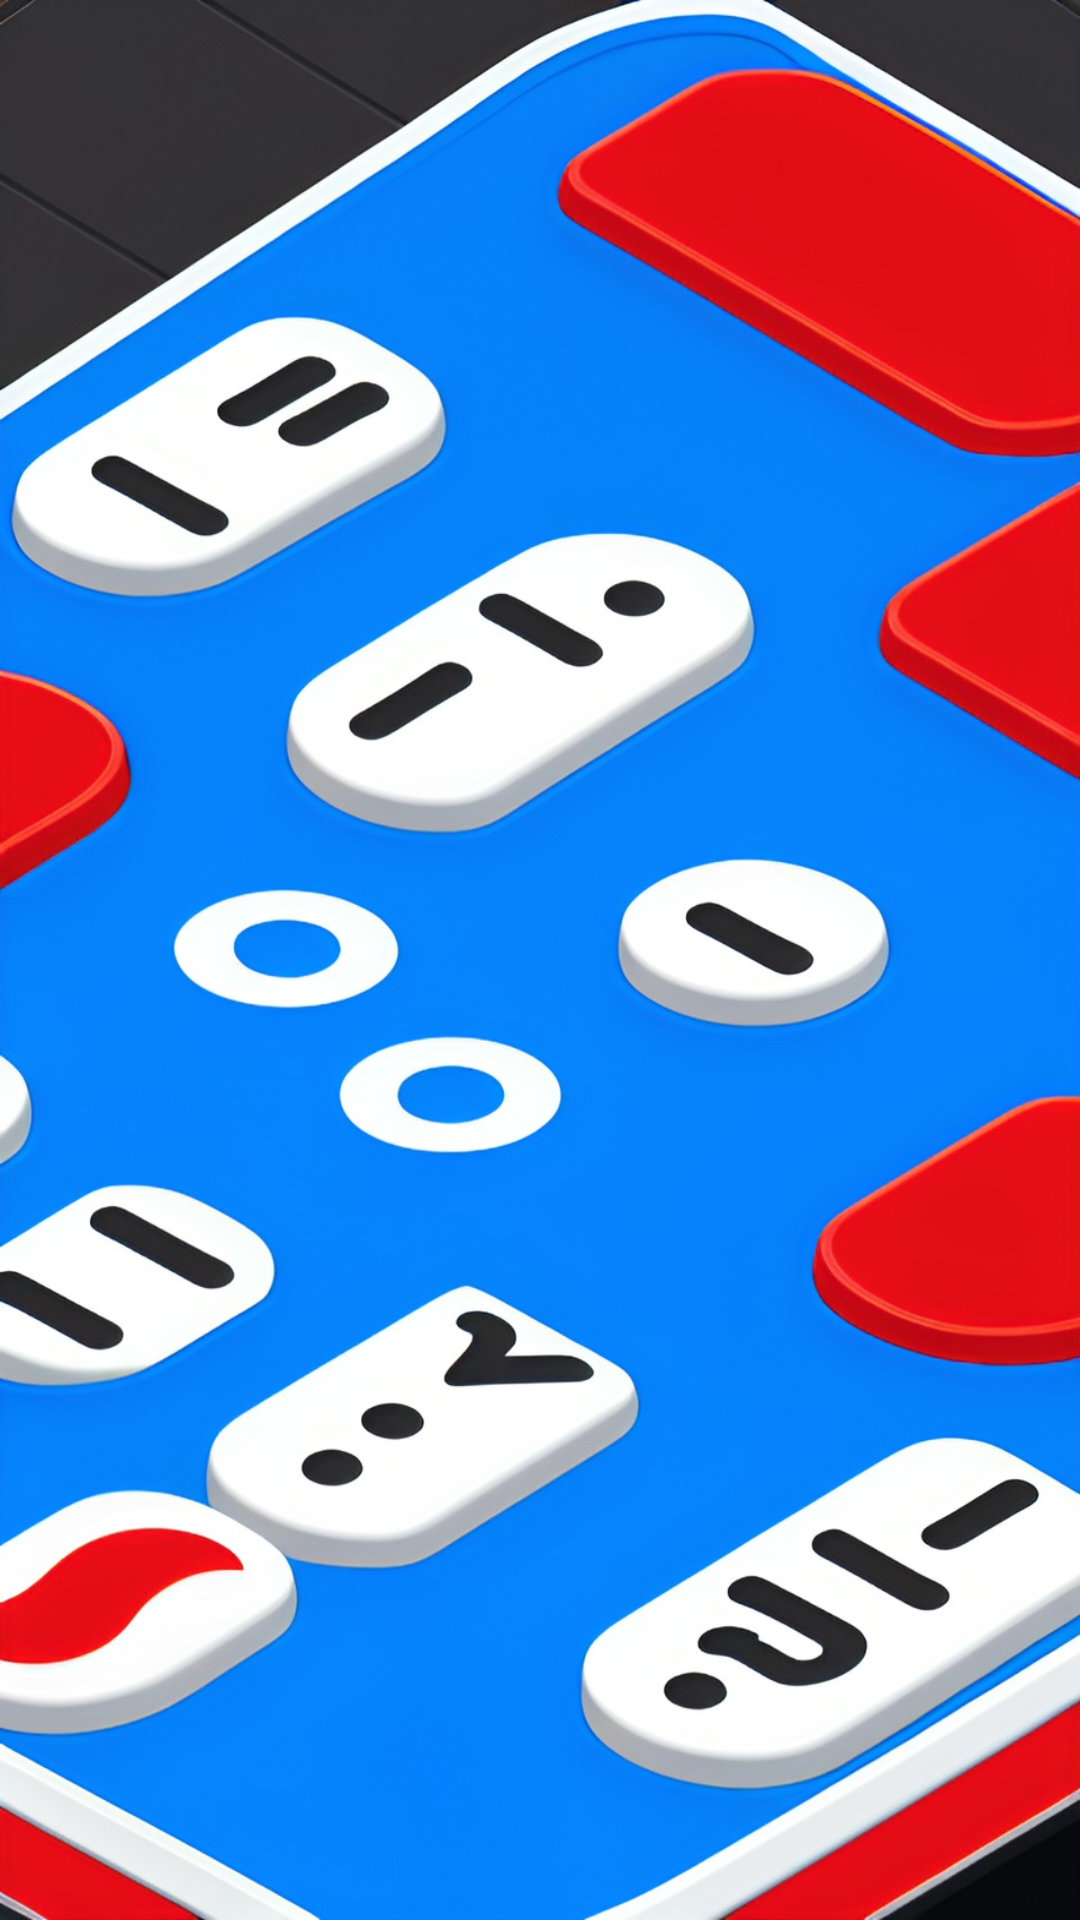

The Android layout XML behind this screen, and the referenced resources:
<!-- AndroidManifest.xml: application theme Theme.OPL3 -->
<!-- res/layout/activity_end_round.xml -->
<?xml version="1.0" encoding="utf-8"?>
<FrameLayout  xmlns:android="http://schemas.android.com/apk/res/android"
    xmlns:app="http://schemas.android.com/apk/res-auto"
    xmlns:tools="http://schemas.android.com/tools"
    android:id="@+id/overall_layout"
    android:layout_width="match_parent"
    android:background="@drawable/background"
    android:layout_height="match_parent">



</FrameLayout>
<!-- resources referenced by this layout -->
<resources>
  <!-- drawable background: jpg bitmap (drawable, 174361 bytes) -->
  <style name="Theme.OPL3" parent="Theme.MaterialComponents.DayNight.DarkActionBar">
          
          <item name="colorPrimary">@color/purple_500</item>
          <item name="colorPrimaryVariant">@color/purple_700</item>
          <item name="colorOnPrimary">@color/white</item>
          
          <item name="colorSecondary">@color/teal_200</item>
          <item name="colorSecondaryVariant">@color/teal_700</item>
          <item name="colorOnSecondary">@color/black</item>
          
          <item name="android:statusBarColor">?attr/colorPrimaryVariant</item>
          
      </style>
  <!-- not gathered from this repository: default colours our renderer supplied (Android Studio template values) -->
  <color name="purple_500">#FF6200EE</color>
  <color name="purple_700">#FF3700B3</color>
  <color name="teal_200">#FF03DAC5</color>
  <color name="teal_700">#FF018786</color>
  <color name="black">#FF000000</color>
  <color name="white">#FFFFFFFF</color>
</resources>
